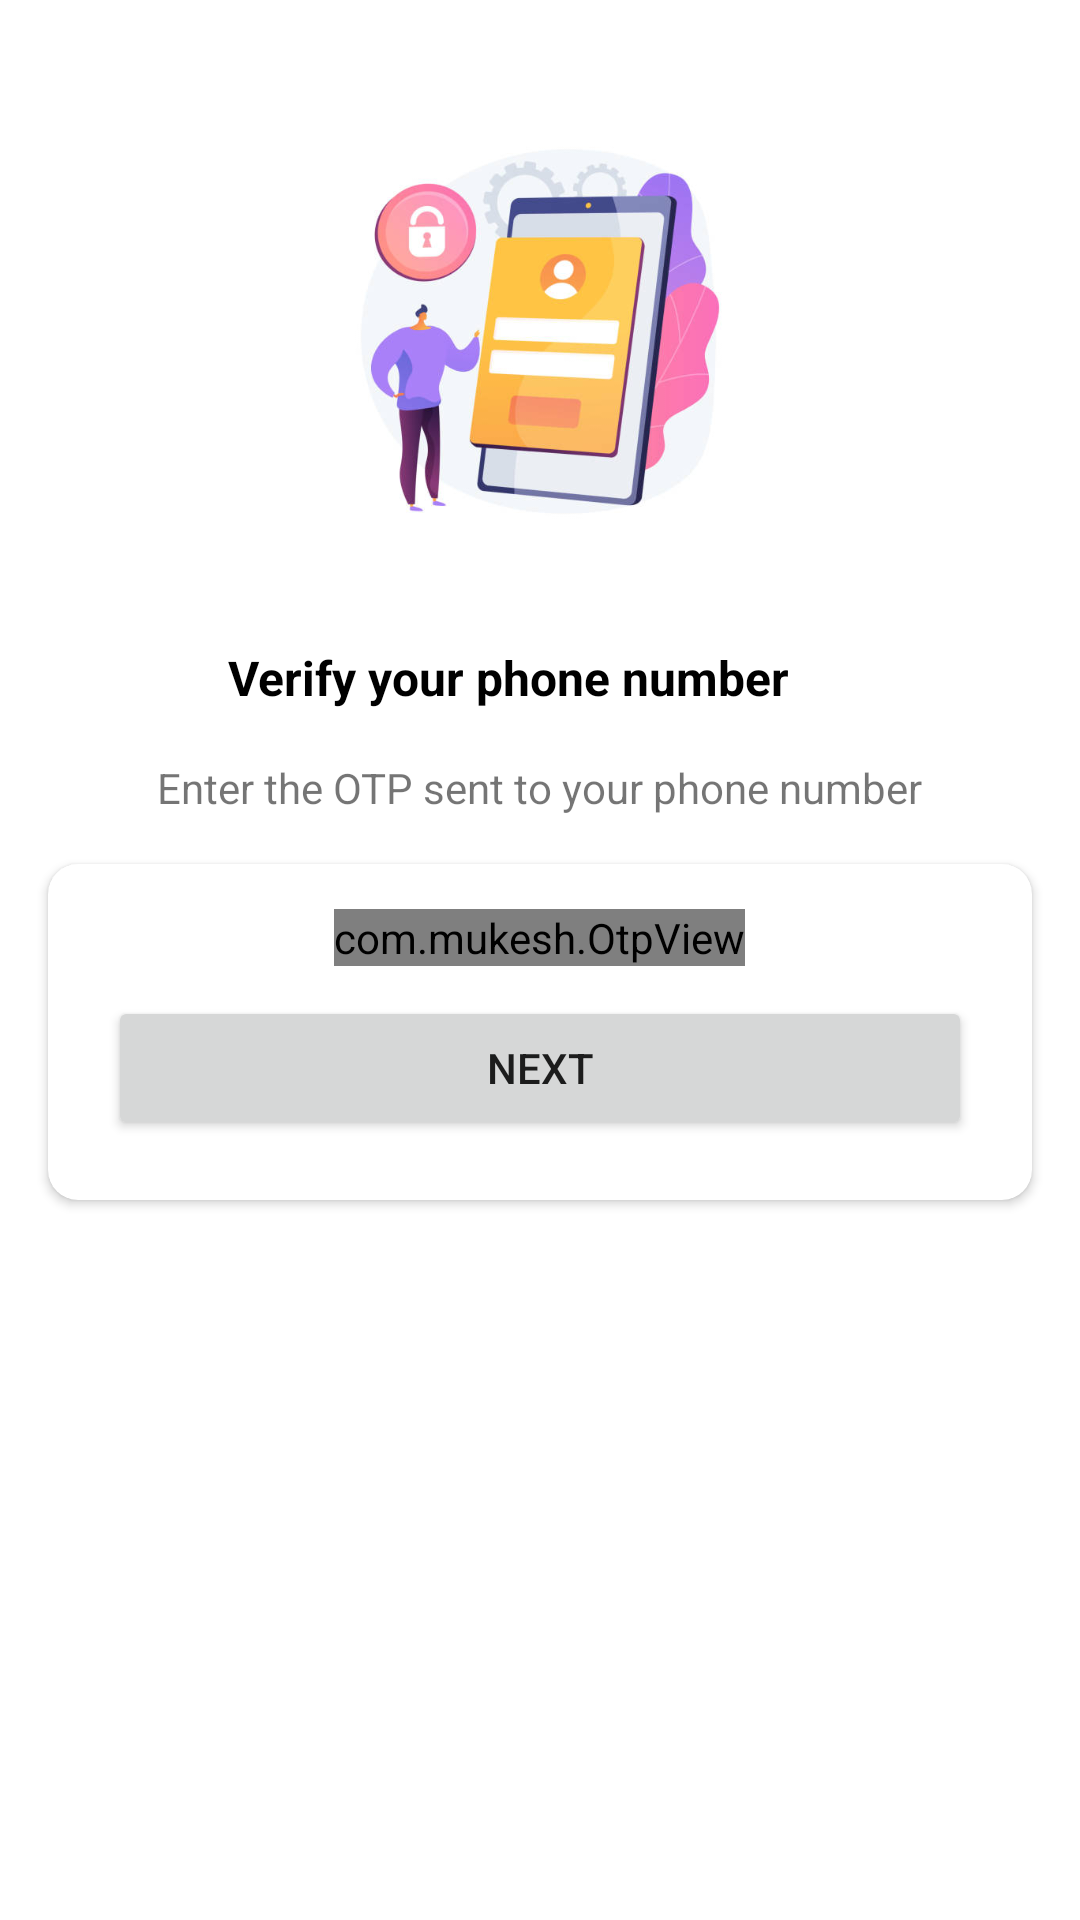

Android layout source for this screen:
<!-- AndroidManifest.xml: application theme Theme.Chat_Application -->
<!-- res/layout/activity_otpactivity.xml -->
<?xml version="1.0" encoding="utf-8"?>
<androidx.constraintlayout.widget.ConstraintLayout xmlns:android="http://schemas.android.com/apk/res/android"
    xmlns:app="http://schemas.android.com/apk/res-auto"
    xmlns:tools="http://schemas.android.com/tools"
    android:layout_width="match_parent"
    android:layout_height="match_parent"
    android:layout_gravity="center_horizontal"
    tools:context=".OTPActivity">

    <ImageView
        android:id="@+id/imageView"
        android:layout_width="208dp"
        android:layout_height="161dp"
        android:layout_marginTop="30dp"
        app:layout_constraintEnd_toEndOf="parent"
        app:layout_constraintStart_toStartOf="parent"
        app:layout_constraintTop_toTopOf="parent"
        app:srcCompat="@drawable/phoneauth" />

    <TextView
        android:id="@+id/textView"
        android:layout_width="208dp"
        android:layout_height="30dp"
        android:layout_marginTop="24dp"
        android:text="Verify your phone number"
        android:textColor="#000"
        android:textSize="16sp"
        android:textStyle="bold"
        app:layout_constraintEnd_toEndOf="@+id/imageView"
        app:layout_constraintHorizontal_bias="0.0"
        app:layout_constraintStart_toStartOf="@+id/imageView"
        app:layout_constraintTop_toBottomOf="@+id/imageView" />

    <TextView
        android:id="@+id/textView2"
        android:layout_width="wrap_content"
        android:layout_height="wrap_content"
        android:layout_marginTop="8dp"
        android:gravity="center"
        android:text="Enter the OTP sent to your phone number"
        android:textSize="14sp"
        app:layout_constraintEnd_toEndOf="@+id/textView"
        app:layout_constraintHorizontal_bias="0.509"
        app:layout_constraintStart_toStartOf="@+id/textView"
        app:layout_constraintTop_toBottomOf="@+id/textView" />

    <androidx.cardview.widget.CardView
        android:layout_width="match_parent"
        android:layout_height="wrap_content"
        android:layout_marginStart="16dp"
        android:layout_marginTop="16dp"
        android:layout_marginEnd="16dp"
        app:cardCornerRadius="10dp"
        app:layout_constraintEnd_toEndOf="parent"
        app:layout_constraintStart_toStartOf="parent"
        app:layout_constraintTop_toBottomOf="@+id/textView2">

        <LinearLayout
            android:layout_width="match_parent"
            android:layout_height="match_parent"
            android:layout_margin="10dp"
            android:orientation="vertical">


            <com.mukesh.OtpView
                android:id="@+id/otp_view"
                android:layout_width="wrap_content"
                android:layout_height="wrap_content"
                android:layout_gravity="center"
                android:layout_marginTop="5dp"
                android:inputType="number"
                android:itemBackground="@color/grey"
                android:textColor="@android:color/black"
                app:OtpItemCount="6"
                app:OtpLineColor="@color/green"
                app:OtpViewType="line"
                android:focusableInTouchMode="true"
                />

            <Button
                android:id="@+id/submit"
                android:layout_width="match_parent"
                android:layout_height="wrap_content"
                android:layout_margin="10dp"
                android:text="Next" />
        </LinearLayout>
    </androidx.cardview.widget.CardView>
</androidx.constraintlayout.widget.ConstraintLayout>
<!-- resources referenced by this layout -->
<resources>
  <color name="green">#4CAF50</color>
  <color name="grey">#DFD9D9</color>
  <!-- drawable phoneauth: jpg bitmap (drawable, 29469 bytes) -->
  <style name="Theme.Chat_Application" parent="Theme.MaterialComponents.DayNight.DarkActionBar">
          
          <item name="colorPrimary">@color/purple_500</item>
          <item name="colorPrimaryVariant">@color/purple_700</item>
          <item name="colorOnPrimary">@color/white</item>
          
          <item name="colorSecondary">@color/teal_200</item>
          <item name="colorSecondaryVariant">@color/teal_700</item>
          <item name="colorOnSecondary">@color/black</item>
          
          <item name="android:statusBarColor" tools:targetApi="l">?attr/colorPrimaryVariant</item>
          
      </style>
  <color name="purple_500">#FF6200EE</color>
  <color name="purple_700">#FF3700B3</color>
  <color name="white">#FFFFFFFF</color>
  <color name="teal_200">#FF03DAC5</color>
  <color name="teal_700">#FF018786</color>
  <color name="black">#FF000000</color>
</resources>
